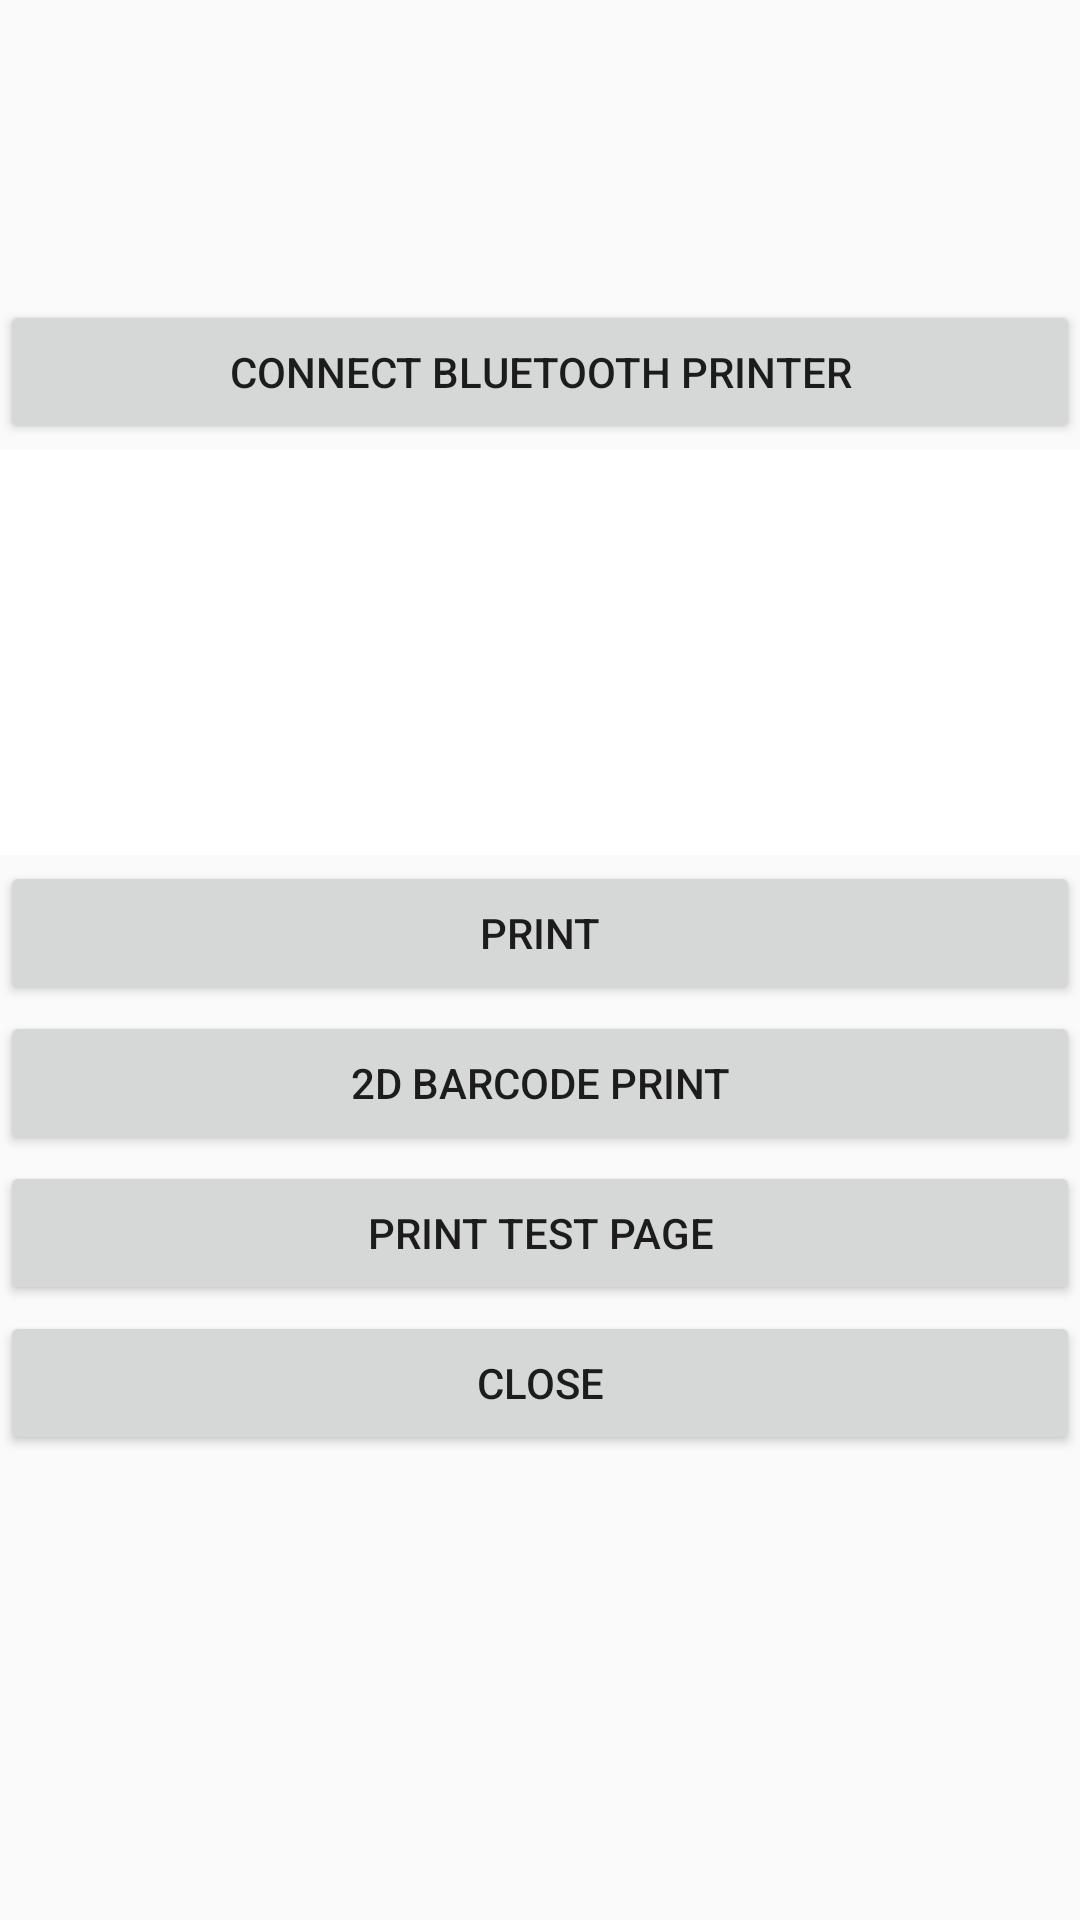

Produce the Android XML layout that renders to this screen, including the resource entries it uses.
<!-- AndroidManifest.xml: application theme AppTheme -->
<!-- res/layout/bluetooth_fragment.xml -->
<?xml version="1.0" encoding="utf-8"?>
<LinearLayout xmlns:android="http://schemas.android.com/apk/res/android"
    android:layout_width="match_parent"
    android:layout_height="match_parent"
    android:orientation="vertical" >

    <Button
        android:id="@+id/btnSearch"
        android:layout_marginTop="100dp"
        android:layout_width="match_parent"
        android:layout_height="wrap_content"
        android:padding="10dp"
        android:text="@string/bluetooth_btnSearch" >
    </Button>

    <EditText
        android:id="@+id/txt_content"
        android:layout_width="match_parent"
        android:layout_height="135dp"
        android:ems="10"
        android:padding="2dp"
        android:gravity="center_vertical|top"
        android:background="@color/white"
        android:layout_marginTop="2dp"
        android:text="@string/bluetooth_txt_content"
        android:textSize="16sp" >
    </EditText>

    <Button
        android:id="@+id/btnSend"
        android:layout_width="match_parent"
        android:layout_height="wrap_content"
        android:layout_marginTop="2dp"
        android:text="@string/bluetooth_btnSend" >
    </Button>
    
    <Button
        android:id="@+id/qr_code_Send"
        android:layout_width="match_parent"
        android:layout_height="wrap_content"
        android:layout_marginTop="2dp"
        android:text="@string/bluetooth_qr_code_Send" >
    </Button>

    <Button
        android:id="@+id/btn_test"
        android:layout_width="match_parent"
        android:layout_height="wrap_content"
        android:layout_marginTop="2dp"
        android:text="@string/bluetooth_btn_test" >
    </Button>

    <Button
        android:id="@+id/btnClose"
        android:layout_width="match_parent"
        android:layout_height="wrap_content"
        android:layout_marginTop="2dp"
        android:text="@string/bluetooth_btnClose" >
    </Button>

</LinearLayout>
<!-- resources referenced by this layout -->
<resources>
  <color name="white">#FFFFFFFF</color>
  <string name="bluetooth_btnClose">Close</string>
  <string name="bluetooth_btnSearch">Connect  Bluetooth  Printer</string>
  <string name="bluetooth_btnSend">Print</string>
  <string name="bluetooth_btn_test">Print Test Page</string>
  <string name="bluetooth_qr_code_Send">2D Barcode Print</string>
  <string name="bluetooth_txt_content" />
  <style name="AppTheme" parent="Theme.AppCompat.DayNight.NoActionBar">
          
          <item name="colorPrimary">@color/colorPrimary</item>
          <item name="colorPrimaryDark">@color/colorPrimaryDark</item>
          <item name="colorAccent">@color/colorAccent</item>
      </style>
  <color name="colorPrimary">#c32626</color>
  <color name="colorPrimaryDark">#c32626</color>
  <color name="colorAccent">#FF4081</color>
</resources>
